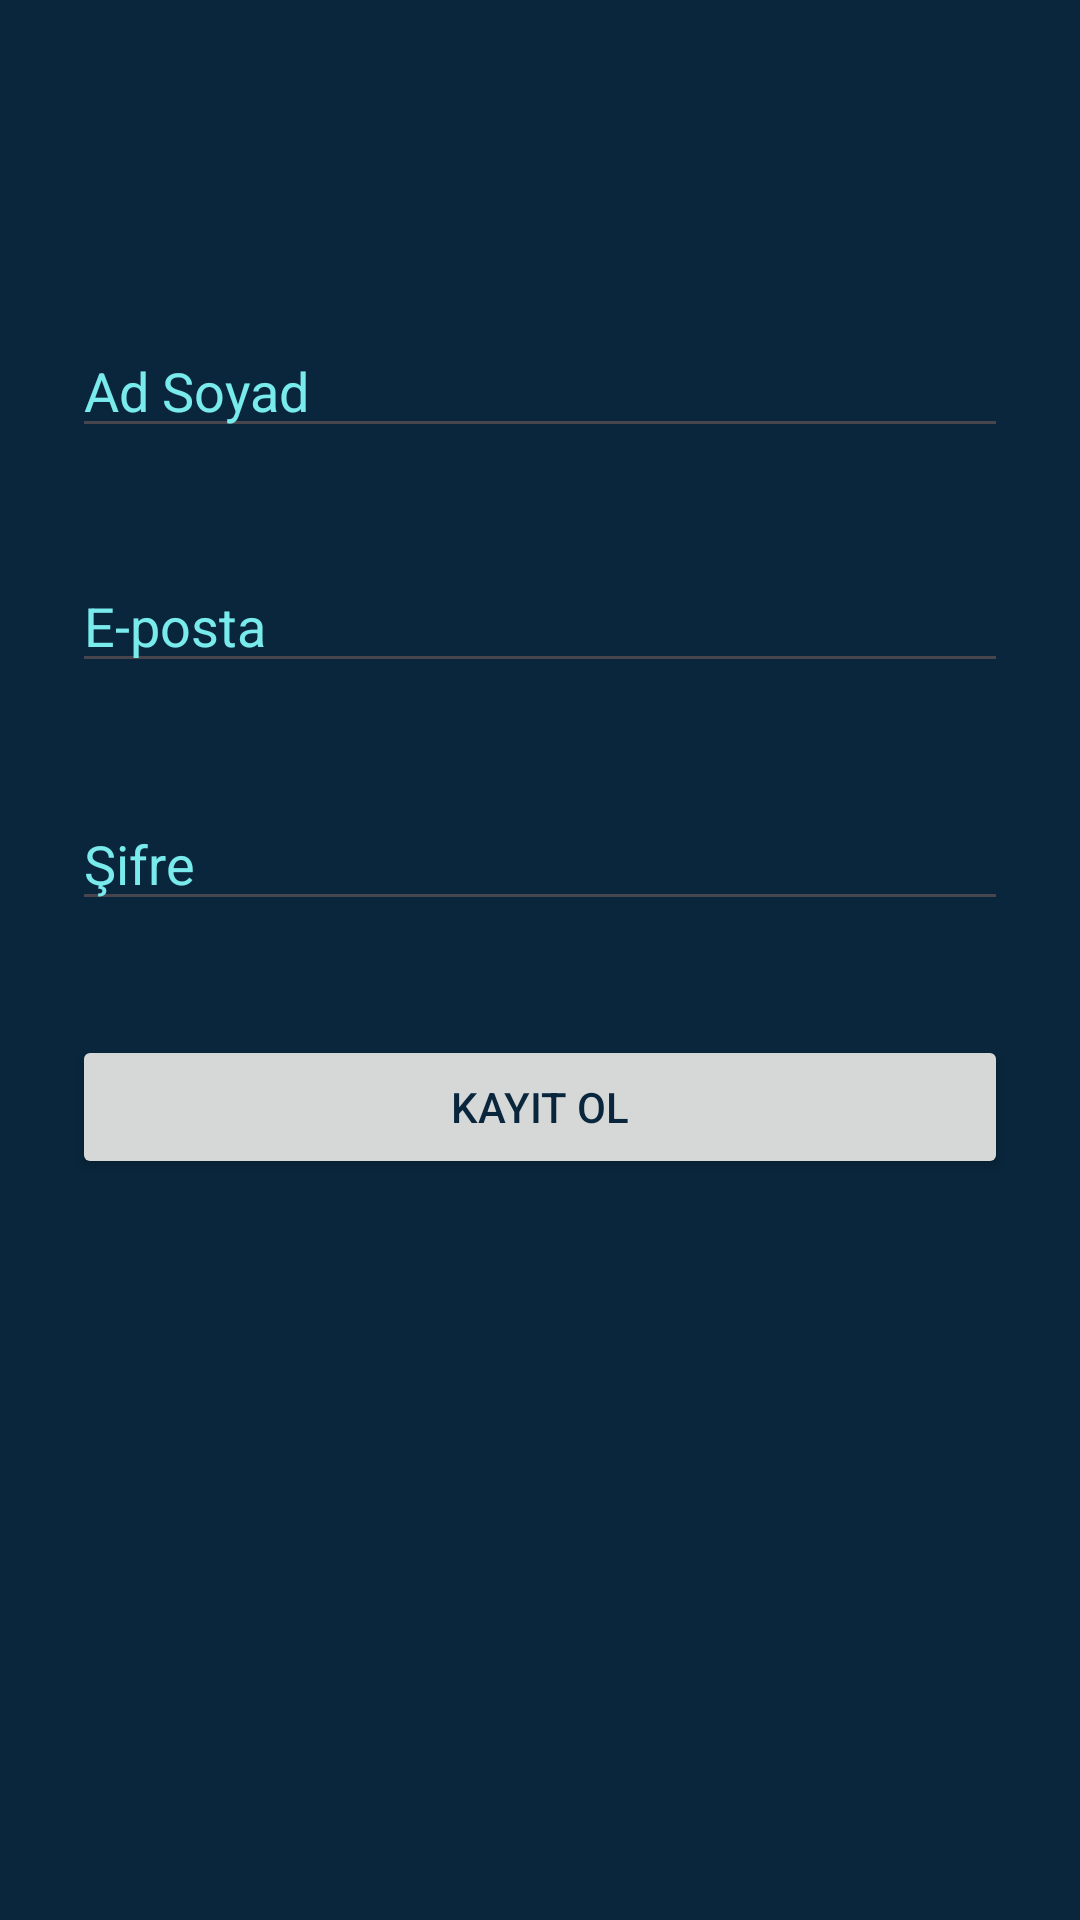

Produce the Android XML layout that renders to this screen, including the resource entries it uses.
<!-- AndroidManifest.xml: application theme Theme.ConcycleMobile -->
<!-- res/layout/activity_create_user.xml -->
<?xml version="1.0" encoding="utf-8"?>
<androidx.constraintlayout.widget.ConstraintLayout xmlns:android="http://schemas.android.com/apk/res/android"
    xmlns:app="http://schemas.android.com/apk/res-auto"
    xmlns:tools="http://schemas.android.com/tools"
    android:id="@+id/mainLayout"
    android:layout_width="match_parent"
    android:layout_height="match_parent">

    <EditText
        android:id="@+id/editTextName"
        android:layout_width="match_parent"
        android:layout_height="wrap_content"
        android:layout_marginStart="24dp"
        android:layout_marginTop="108dp"
        android:layout_marginEnd="24dp"
        android:hint="Ad Soyad"
        android:textColor="@color/white"
        android:textColorHint="#79ebec"
        app:layout_constraintEnd_toEndOf="parent"
        app:layout_constraintHorizontal_bias="0.0"
        app:layout_constraintStart_toStartOf="parent"
        app:layout_constraintTop_toTopOf="parent" />

    <EditText
        android:id="@+id/editTextEmail"
        android:layout_width="match_parent"
        android:layout_height="wrap_content"
        android:layout_marginStart="24dp"
        android:layout_marginTop="37dp"
        android:layout_marginEnd="24dp"
        android:hint="E-posta"
        android:textColor="@color/white"
        android:textColorHint="#79ebec"
        android:inputType="textEmailAddress"
        app:layout_constraintEnd_toEndOf="parent"
        app:layout_constraintHorizontal_bias="0.0"
        app:layout_constraintStart_toEndOf="@+id/editTextPassword"
        app:layout_constraintStart_toStartOf="parent"
        app:layout_constraintTop_toBottomOf="@+id/editTextName" />

    <EditText
        android:id="@+id/editTextPassword"
        android:layout_width="match_parent"
        android:layout_height="wrap_content"
        android:layout_marginStart="24dp"
        android:layout_marginTop="38dp"
        android:layout_marginEnd="24dp"
        android:hint="Şifre"
        android:textColor="@color/white"
        android:textColorHint="#79ebec"
        android:inputType="textPassword"
        app:layout_constraintEnd_toEndOf="parent"
        app:layout_constraintHorizontal_bias="1.0"
        app:layout_constraintStart_toEndOf="@+id/editTextName"
        app:layout_constraintStart_toStartOf="parent"
        app:layout_constraintTop_toBottomOf="@+id/editTextEmail" />

    <Button
        android:id="@+id/buttonCreateUser"
        android:layout_width="match_parent"
        android:layout_height="wrap_content"
        android:layout_marginStart="24dp"
        android:layout_marginTop="38dp"
        android:layout_marginEnd="24dp"
        android:text="Kayıt Ol"
        android:textColor="#09263c"
        app:layout_constraintEnd_toEndOf="parent"
        app:layout_constraintHorizontal_bias="0.0"
        app:layout_constraintStart_toEndOf="@+id/editTextEmail"
        app:layout_constraintStart_toStartOf="parent"
        app:layout_constraintTop_toBottomOf="@+id/editTextPassword" />

</androidx.constraintlayout.widget.ConstraintLayout>
<!-- resources referenced by this layout -->
<resources>
  <color name="white">#FFFFFFFF</color>
  <style name="Theme.ConcycleMobile" parent="Base.Theme.ConcycleMobile" />
  <style name="Base.Theme.ConcycleMobile" parent="Theme.Material3.DayNight.NoActionBar">
          
          <item name="colorSurface">@color/backgroundColor</item>
          <item name="colorOnSurface">@color/textColor</item>
          <item name="colorPrimary">@color/buttonColor</item>
          <item name="colorOnPrimary">@color/white</item>
          <item name="colorSecondary">@color/secondaryColor</item>
          <item name="colorOnSecondary">@color/white</item>
  
          <item name="android:colorBackground">@color/backgroundColor</item>
      </style>
  <color name="backgroundColor">#09263c</color>
  <color name="textColor">#FFFFFF</color>
  <color name="buttonColor">#79ebec</color>
  <color name="secondaryColor">#FFD600</color>
</resources>
